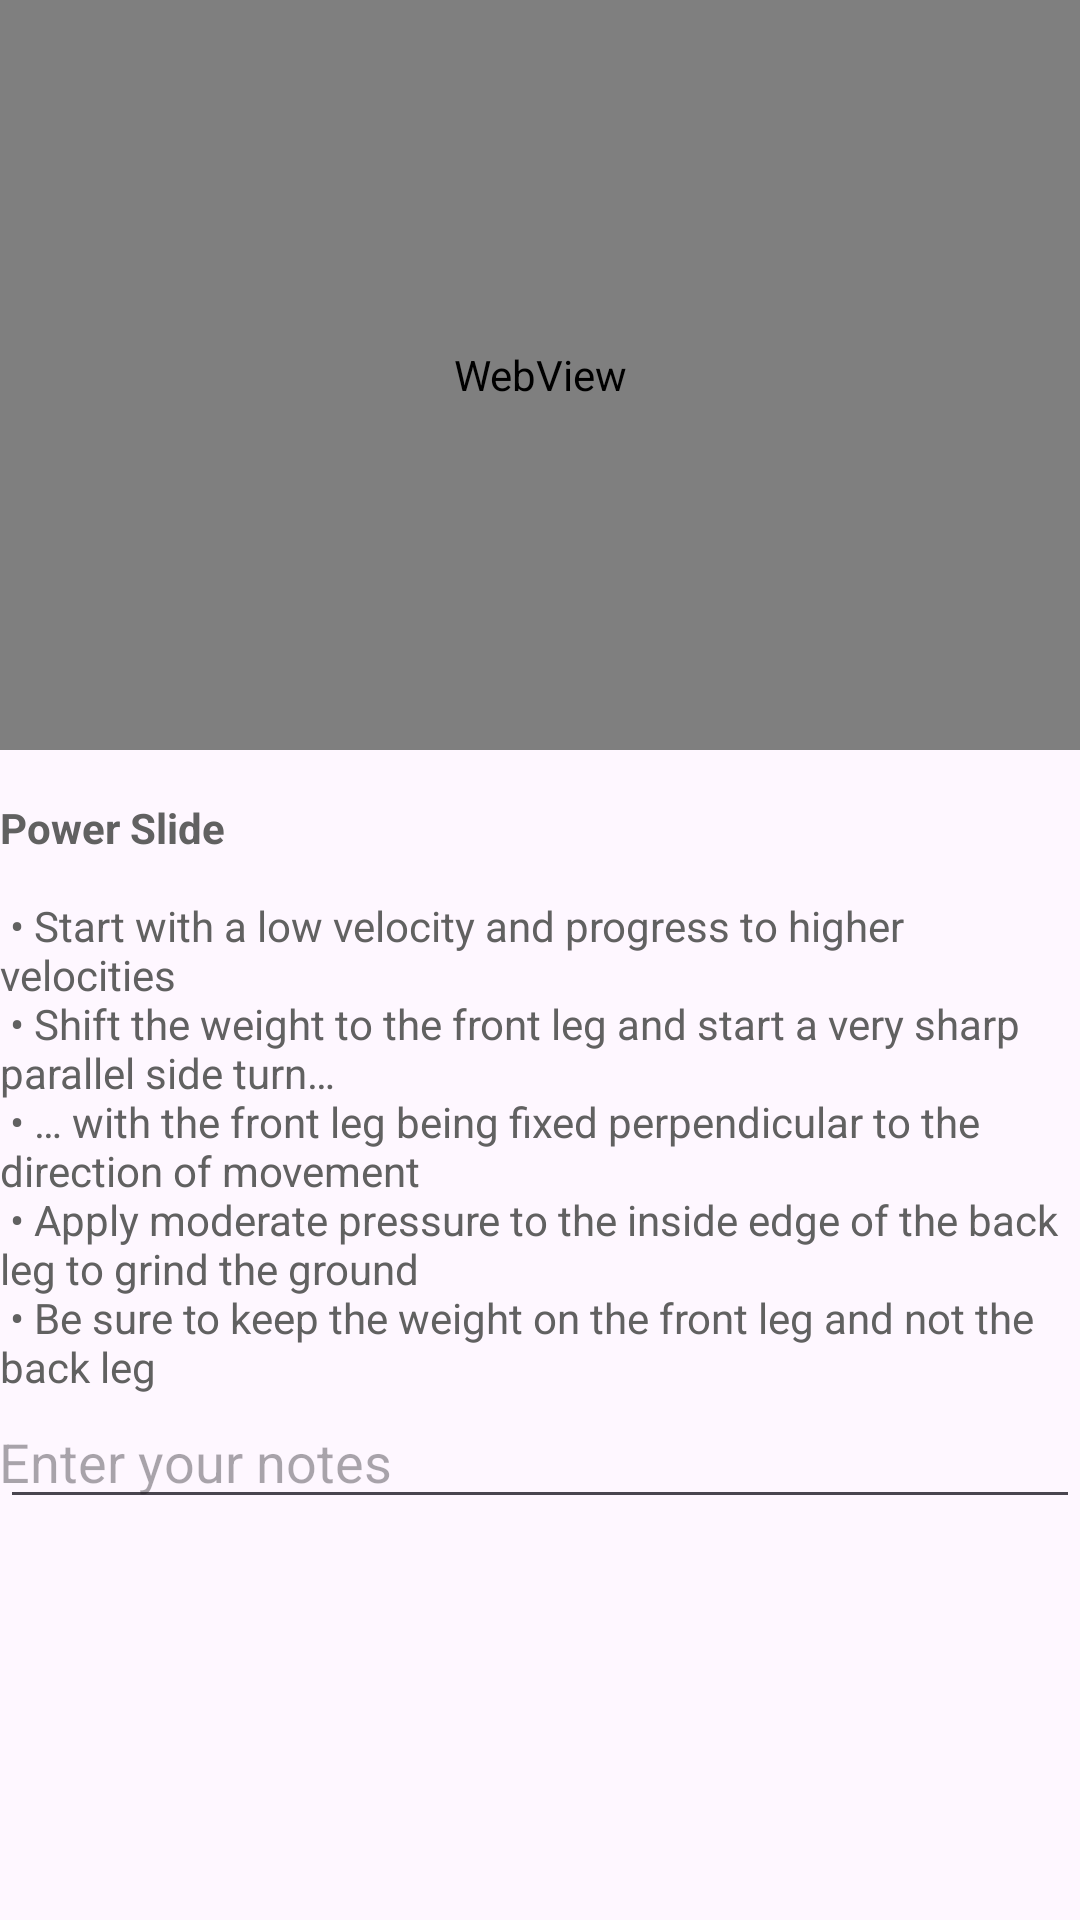

Write the Android layout XML for this screen, with the resource values it uses.
<!-- AndroidManifest.xml: application theme Theme.InlineSkateAcademy -->
<!-- res/layout/activity_expert_lesson2.xml -->
<?xml version="1.0" encoding="utf-8"?>
<ScrollView xmlns:android="http://schemas.android.com/apk/res/android"
    xmlns:app="http://schemas.android.com/apk/res-auto"
    xmlns:tools="http://schemas.android.com/tools"
    android:layout_width="match_parent"
    android:layout_height="match_parent"
    app:layout_behavior="@string/appbar_scrolling_view_behavior"
    tools:context=".ExpertLesson2Activity">

    <LinearLayout
        android:layout_width="match_parent"
        android:layout_height="wrap_content"
        android:orientation="vertical">

        <FrameLayout
            android:layout_width="match_parent"
            android:layout_height="250dp">

            <WebView
                android:id="@+id/expert_lesson2_yt"
                android:layout_width="match_parent"
                android:layout_height="match_parent" />

        </FrameLayout>

        <TextView
            android:layout_width="wrap_content"
            android:layout_height="wrap_content"
            android:layout_margin="@dimen/text_margin"
            android:text="@string/expert_lesson_2_tutorial"
            android:textColor="#616161" />

        <EditText
            android:layout_width="match_parent"
            android:layout_height="wrap_content"
            android:hint="@string/enter_your_notes"
            android:importantForAutofill="no"
            android:padding="@dimen/text_margin"
            tools:ignore="TextFields" />

    </LinearLayout>

</ScrollView>
<!-- resources referenced by this layout -->
<resources>
  <string name="enter_your_notes">Enter your notes</string>
  <string name="expert_lesson_2_tutorial">
          \n<b>Power Slide</b>\n\n
          • Start with a low velocity and progress to higher velocities\n
          • Shift the weight to the front leg and start a very sharp parallel side turn…\n
          • … with the front leg being fixed perpendicular to the direction of movement\n
          • Apply moderate pressure to the inside edge of the back leg to grind the ground\n
          • Be sure to keep the weight on the front leg and not the back leg
      </string>
  <style name="Theme.InlineSkateAcademy" parent="Theme.MaterialComponents.DayNight.DarkActionBar.Bridge">
          
          <item name="colorPrimary">@color/white</item>
          <item name="colorPrimaryVariant">@color/white</item>
          <item name="colorOnPrimary">@color/white</item>
          
          <item name="colorSecondary">@color/theory</item>
          <item name="colorSecondaryVariant">@color/teal_700</item>
          <item name="colorOnSecondary">@color/black</item>
          
          <item name="android:statusBarColor">?attr/colorPrimaryVariant</item>
          <item name="android:windowLightStatusBar">true</item>
          
          <item name="android:windowBackground">@color/white</item>
      </style>
  <color name="white">#EEEEEE</color>
  <color name="teal_700">#FF018786</color>
  <color name="black">#FF000000</color>
</resources>
